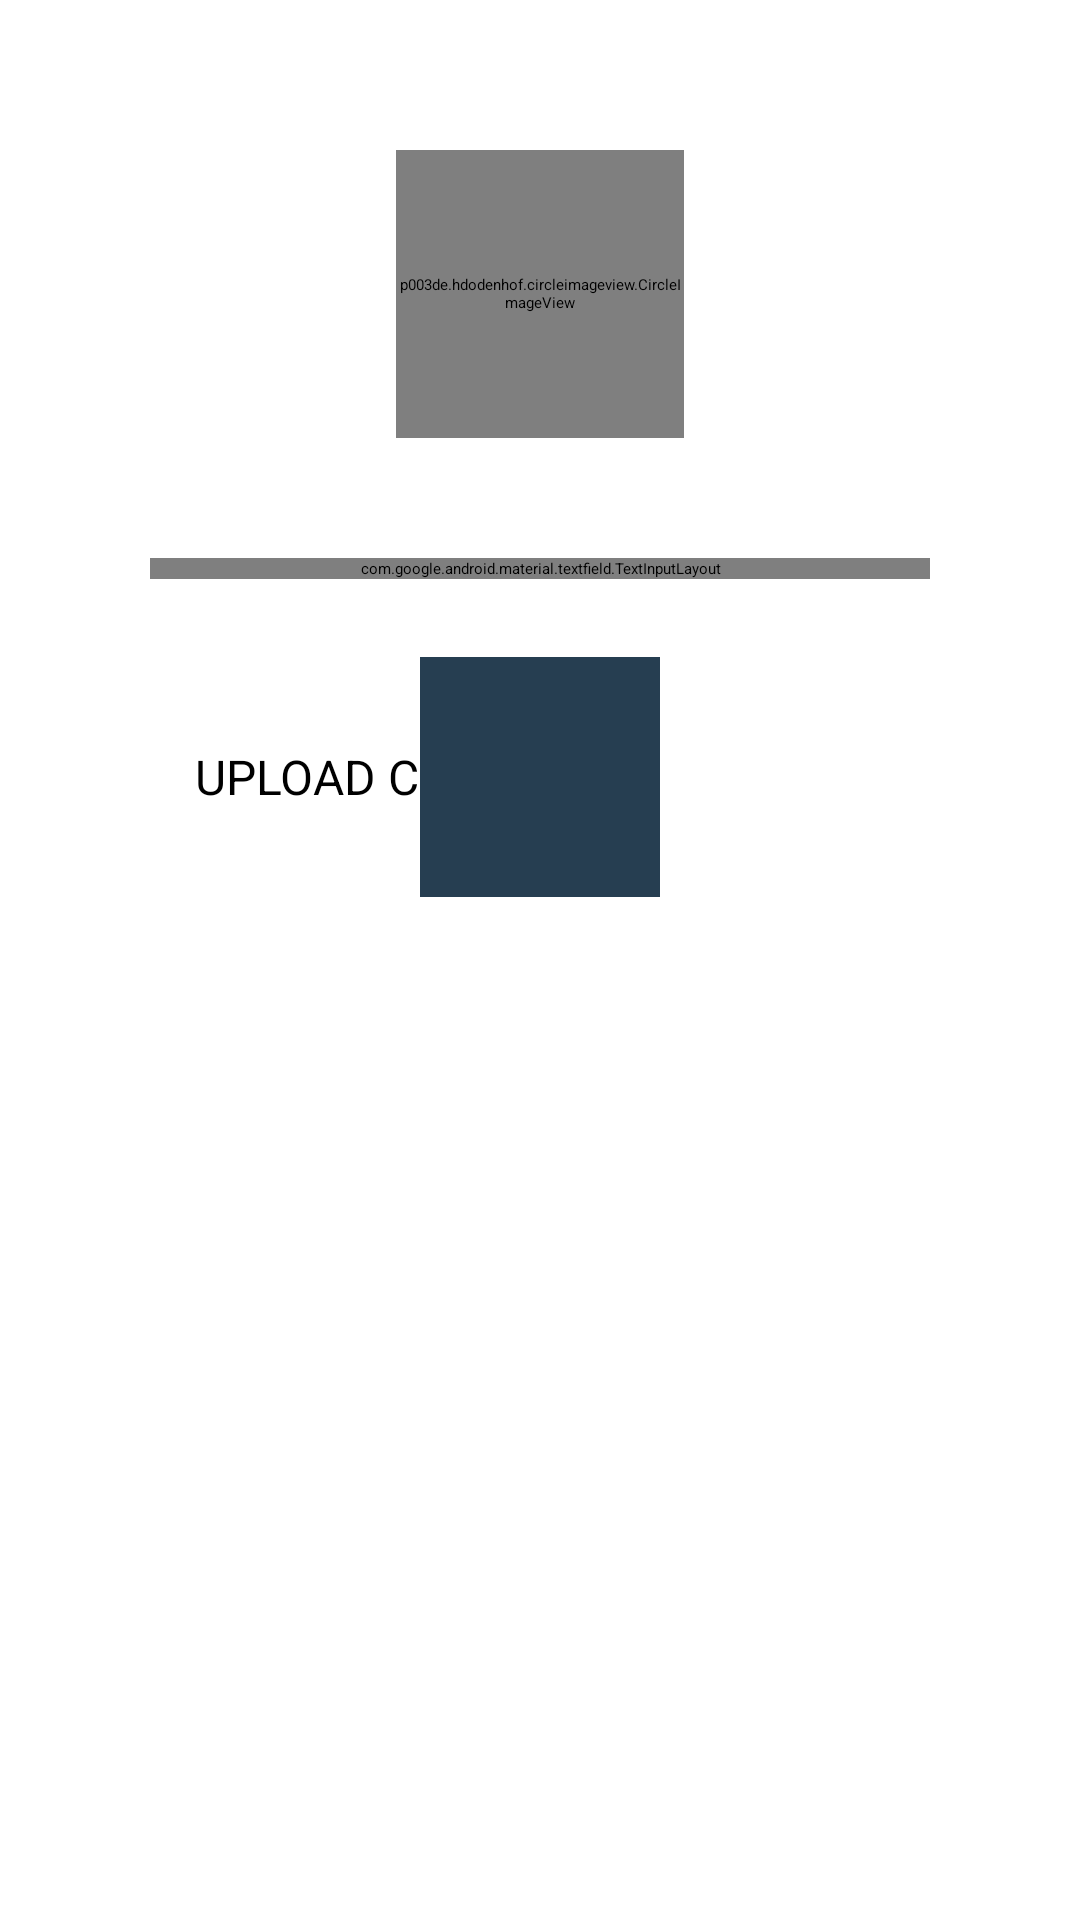

Produce the Android XML layout that renders to this screen, including the resource entries it uses.
<!-- AndroidManifest.xml: application theme Theme.OCS -->
<!-- res/layout/activity_user_profile.xml -->
<?xml version="1.0" encoding="utf-8"?>
<ScrollView xmlns:android="http://schemas.android.com/apk/res/android" xmlns:app="http://schemas.android.com/apk/res-auto" xmlns:aapt="http://schemas.android.com/aapt" android:orientation="vertical" android:scrollbars="none" android:layout_width="match_parent" android:layout_height="match_parent" android:layout_above="@+id/c_button" android:windowSoftInputMode="adjustResize">
    <androidx.constraintlayout.widget.ConstraintLayout android:paddingLeft="50dp" android:paddingRight="50dp" android:layout_width="match_parent" android:layout_height="wrap_content">
        <p003de.hdodenhof.circleimageview.CircleImageView android:id="@+id/profile_image" android:layout_width="96dp" android:layout_height="96dp" android:layout_marginTop="50dp" android:src="@drawable/profile" android:onClick="handleImageClick" app:civ_border_color="#ff000000" app:civ_border_width="2dp" app:layout_constraintEnd_toEndOf="0" app:layout_constraintStart_toStartOf="0" app:layout_constraintTop_toTopOf="0"/>
        <com.google.android.material.textfield.TextInputLayout android:id="@+id/text_display_Name" android:layout_width="match_parent" android:layout_height="wrap_content" android:layout_marginTop="40dp" android:hint="@string/name" app:endIconMode="2" app:errorEnabled="true" app:errorIconDrawable="@drawable/ic_error" app:errorTextColor="@color/red" app:layout_constraintTop_toBottomOf="@+id/profile_image" app:startIconDrawable="@drawable/ic_name" app:startIconTint="@color/purple_500" style="@style/Widget.MaterialComponents.TextInputLayout.OutlinedBox.Dense">
            <EditText android:enabled="true" android:textColor="@color/purple_500" android:id="@+id/profile_name" android:layout_width="match_parent" android:layout_height="60dp" android:inputType="text"/>
        </com.google.android.material.textfield.TextInputLayout>
        <Button android:textSize="16sp" android:id="@+id/uploadButton" android:padding="15dp" android:layout_width="match_parent" android:layout_height="wrap_content" android:layout_marginTop="40dp" android:text="@string/upload_changes" android:textAllCaps="true" app:layout_constraintEnd_toEndOf="0" app:layout_constraintHorizontal_bias="0.5" app:layout_constraintStart_toStartOf="0" app:layout_constraintTop_toBottomOf="@+id/text_display_Name"/>
        <ProgressBar android:id="@+id/progressBar" android:layout_width="80dp" android:layout_height="80dp" android:progressDrawable="@color/purple_500" app:layout_constraintBottom_toBottomOf="@+id/uploadButton" app:layout_constraintEnd_toEndOf="@+id/uploadButton" app:layout_constraintStart_toStartOf="@+id/uploadButton" app:layout_constraintTop_toTopOf="@+id/uploadButton" style="?android:attr/progressBarStyle"/>
    </androidx.constraintlayout.widget.ConstraintLayout>
</ScrollView>
<!-- resources referenced by this layout -->
<resources>
  <color name="purple_500">#263e51</color>
  <color name="red">#f44336</color>
  <!-- drawable ic_error (drawable) -->
  <?xml version="1.0" encoding="utf-8"?>
  <vector xmlns:android="http://schemas.android.com/apk/res/android" xmlns:app="http://schemas.android.com/apk/res-auto" xmlns:aapt="http://schemas.android.com/aapt" android:tint="#ffffff" android:height="24dp" android:width="24dp" android:viewportWidth="24" android:viewportHeight="24">
      <path android:fillColor="@android:color/white" android:pathData="M12,2C6.48,2 2,6.48 2,12s4.48,10 10,10 10,-4.48 10,-10S17.52,2 12,2zM13,17h-2v-2h2v2zM13,13h-2L11,7h2v6z"/>
  </vector>
  <!-- drawable ic_name (drawable) -->
  <?xml version="1.0" encoding="utf-8"?>
  <vector xmlns:android="http://schemas.android.com/apk/res/android" xmlns:app="http://schemas.android.com/apk/res-auto" xmlns:aapt="http://schemas.android.com/aapt" android:tint="#263e51" android:height="24dp" android:width="24dp" android:viewportWidth="24" android:viewportHeight="24">
      <path android:fillColor="@color/purple_500" android:pathData="M3,5v14c0,1.1 0.89,2 2,2h14c1.1,0 2,-0.9 2,-2L21,5c0,-1.1 -0.9,-2 -2,-2L5,3c-1.11,0 -2,0.9 -2,2zM15,9c0,1.66 -1.34,3 -3,3s-3,-1.34 -3,-3 1.34,-3 3,-3 3,1.34 3,3zM6,17c0,-2 4,-3.1 6,-3.1s6,1.1 6,3.1v1L6,18v-1z"/>
  </vector>
  <!-- drawable profile (drawable) -->
  <?xml version="1.0" encoding="utf-8"?>
  <vector xmlns:android="http://schemas.android.com/apk/res/android" xmlns:app="http://schemas.android.com/apk/res-auto" xmlns:aapt="http://schemas.android.com/aapt" android:height="491.4062dp" android:width="491.4062dp" android:viewportWidth="491.413" android:viewportHeight="491.413">
      <path android:fillColor="#263e51" android:pathData="M432.158,0H325.145v50.232h107.014c4.971,0 9.024,4.054 9.024,9.024v107.698h50.229V59.257C491.411,26.586 464.825,0 432.158,0z"/>
      <path android:fillColor="#263e51" android:pathData="M441.183,432.161c0,4.969 -4.054,9.024 -9.024,9.024H325.145v50.227h107.014c32.667,0 59.253,-26.588 59.253,-59.252V325.851h-50.229V432.161z"/>
      <path android:fillColor="#263e51" android:pathData="M50.231,59.257c0,-4.971 4.057,-9.024 9.021,-9.024h107V0h-107C26.588,0 0.002,26.586 0.002,59.257v107.698h50.229V59.257z"/>
      <path android:fillColor="#263e51" android:pathData="M50.231,432.161V325.851H0.002v106.311c0,32.664 26.586,59.252 59.25,59.252h107v-50.227h-107C54.287,441.186 50.231,437.13 50.231,432.161z"/>
      <path android:fillColor="#263e51" android:pathData="M324.53,408.47c23.266,0 42.12,-18.855 42.12,-42.121c0,-14.436 -3.14,-28.123 -8.649,-40.498c-15.535,-34.844 -50.408,-59.172 -91.021,-59.172h-43.953c-40.609,0 -75.483,24.328 -91.02,59.172c-5.508,12.375 -8.648,26.063 -8.648,40.498c0,23.266 18.851,42.121 42.119,42.121h0.08H324.45H324.53z"/>
      <path android:fillColor="#263e51" android:pathData="M180.397,160.931a64.607,83.003 0,1 0,129.214 0a64.607,83.003 0,1 0,-129.214 0z"/>
  </vector>
  <string name="upload_changes">Upload Changes</string>
</resources>
